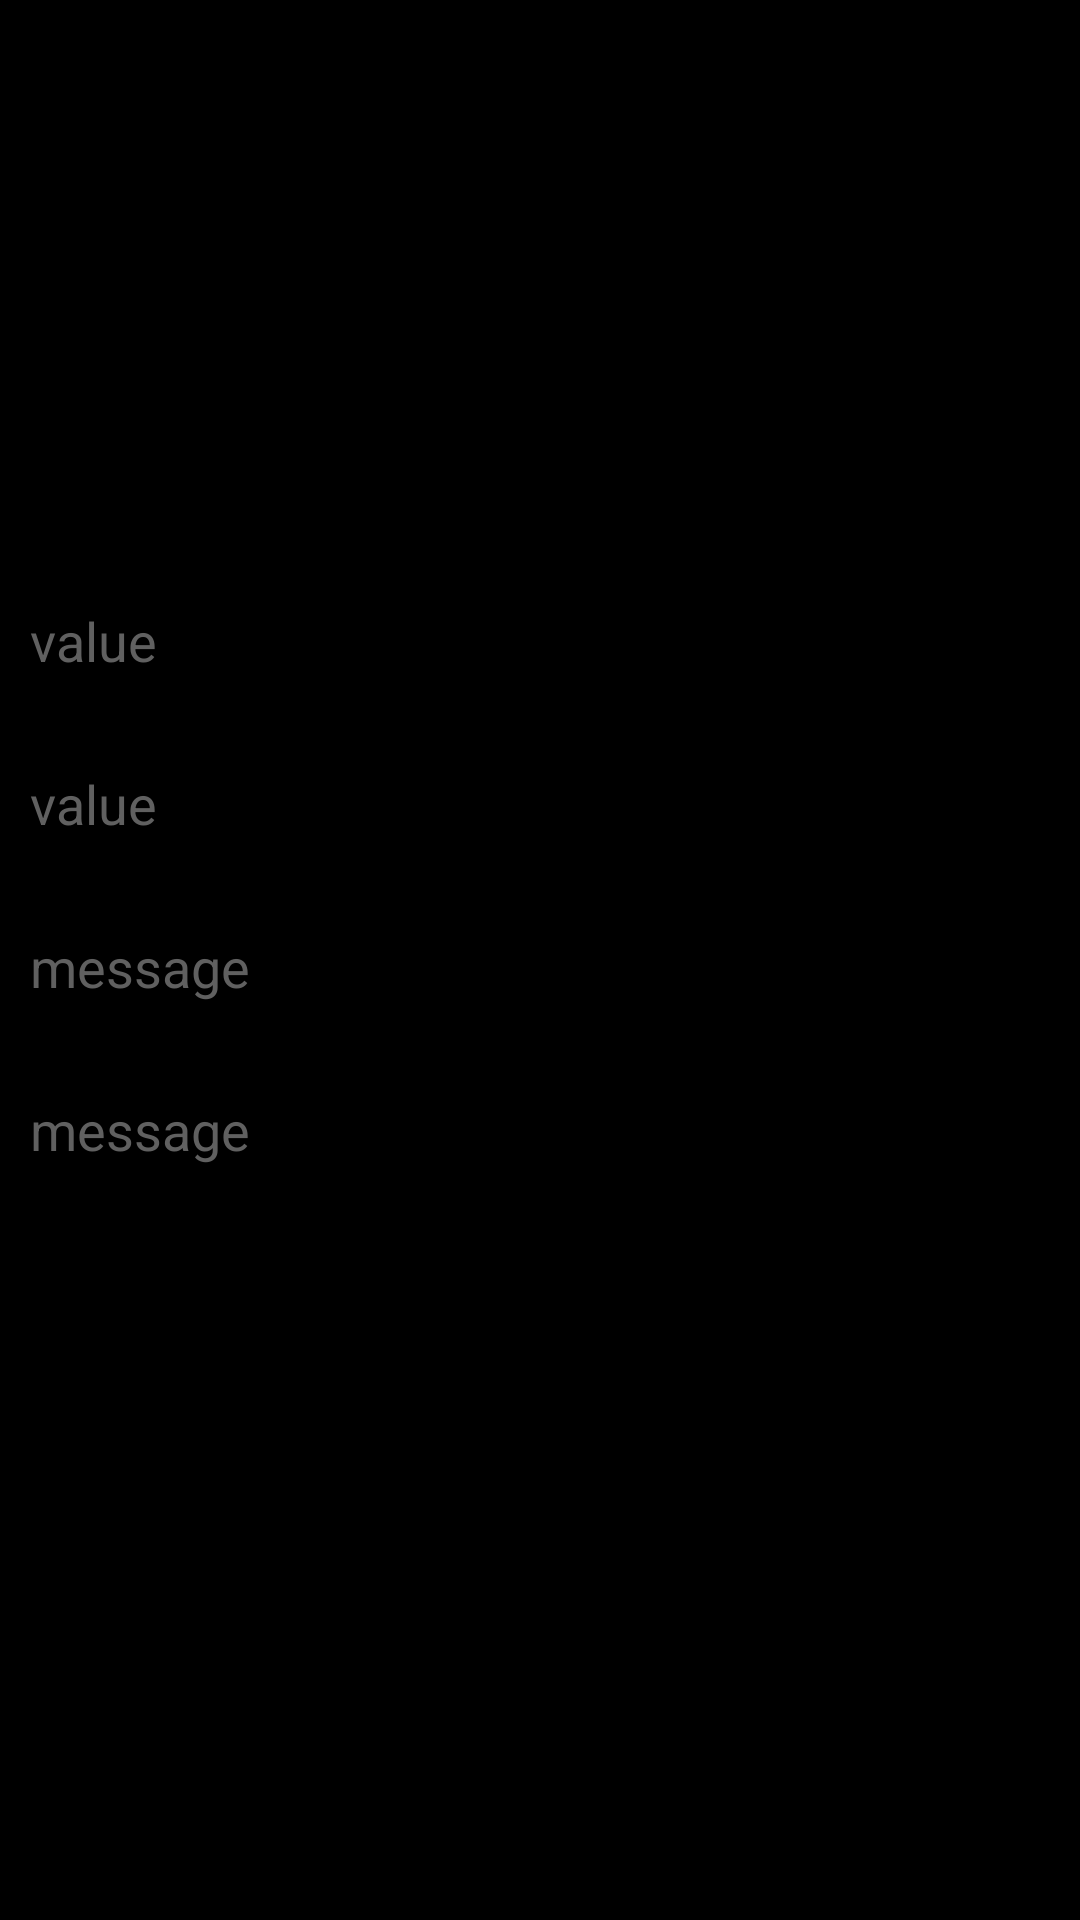

Android layout source for this screen:
<!-- AndroidManifest.xml: application theme Theme.TechEye -->
<!-- res/layout/quote.xml -->
<?xml version="1.0" encoding="utf-8"?>
<RelativeLayout xmlns:android="http://schemas.android.com/apk/res/android"
    android:layout_width="match_parent"
    android:layout_height="wrap_content"
    android:background="#000000"
    android:gravity="center"
    android:orientation="vertical">

    <RelativeLayout
        android:layout_width="match_parent"
        android:layout_height="wrap_content"
        android:background="@drawable/button_back1">

        <TextView
            android:id="@+id/editText"
            android:layout_width="match_parent"
            android:layout_height="wrap_content"
            android:layout_marginLeft="10dp"
            android:layout_marginTop="20dp"
            android:layout_marginRight="10dp"
            android:hint="value"
            android:textColor="#FFFFFF"
            android:textColorHint="#606060"
            android:textSize="18dp"/>

        <TextView
            android:id="@+id/editText1"
            android:layout_width="match_parent"
            android:layout_height="wrap_content"
            android:layout_below="@id/editText"
            android:layout_marginLeft="10dp"
            android:layout_marginTop="30dp"
            android:layout_marginRight="10dp"
            android:hint="value"
            android:textColor="#FFFFFF"
            android:textColorHint="#606060"
            android:textSize="18dp"/>

        <TextView
            android:id="@+id/editText2"
            android:layout_width="match_parent"
            android:layout_height="wrap_content"
            android:layout_below="@id/editText1"
            android:layout_marginLeft="10dp"
            android:layout_marginTop="30dp"
            android:layout_marginRight="10dp"
            android:hint="message"
            android:textColor="#FFFFFF"
            android:textColorHint="#606060"
            android:textSize="18dp"/>

        <TextView
            android:id="@+id/editText3"
            android:layout_width="match_parent"
            android:layout_height="wrap_content"
            android:layout_below="@id/editText2"
            android:layout_marginLeft="10dp"
            android:layout_marginTop="30dp"
            android:layout_marginRight="10dp"
            android:hint="message"
            android:textColor="#FFFFFF"
            android:textColorHint="#606060"
            android:textSize="18dp"/>

        <Button
            android:id="@+id/button"
            android:layout_width="wrap_content"
            android:layout_height="40dp"
            android:layout_below="@+id/editText3"
            android:layout_alignParentRight="true"
            android:layout_gravity="end"
            android:layout_marginTop="20dp"
            android:layout_marginRight="10dp"
            android:layout_marginBottom="10dp"
            android:background="@drawable/button_shap"
            android:text="ok"
            android:textSize="15sp" />

    </RelativeLayout>

</RelativeLayout>
<!-- resources referenced by this layout -->
<resources>
  <style name="Theme.TechEye" parent="Theme.AppCompat.Light.DarkActionBar">
          
          <item name="colorPrimary">@color/purple_500</item>
          <item name="colorPrimaryVariant">@color/purple_700</item>
          <item name="colorOnPrimary">@color/white</item>
          
          <item name="colorSecondary">@color/teal_200</item>
          <item name="colorSecondaryVariant">@color/teal_700</item>
          <item name="colorOnSecondary">@color/black</item>
          
          <item name="android:statusBarColor" tools:targetApi="l">?attr/colorPrimaryVariant</item>
          
      </style>
  <color name="purple_500">#FF6200EE</color>
  <color name="purple_700">#FF3700B3</color>
  <color name="white">#FFFFFFFF</color>
  <color name="teal_200">#FF03DAC5</color>
  <color name="teal_700">#FF018786</color>
  <color name="black">#FF000000</color>
</resources>
